5-way image classification set "Roboflow Dataset" from GitHub (AYUSHMSINGH2004/PoultryHealth-Intelligence); label vocabulary: bumblefoot, fowlpox, healthy, coryza, CRD.

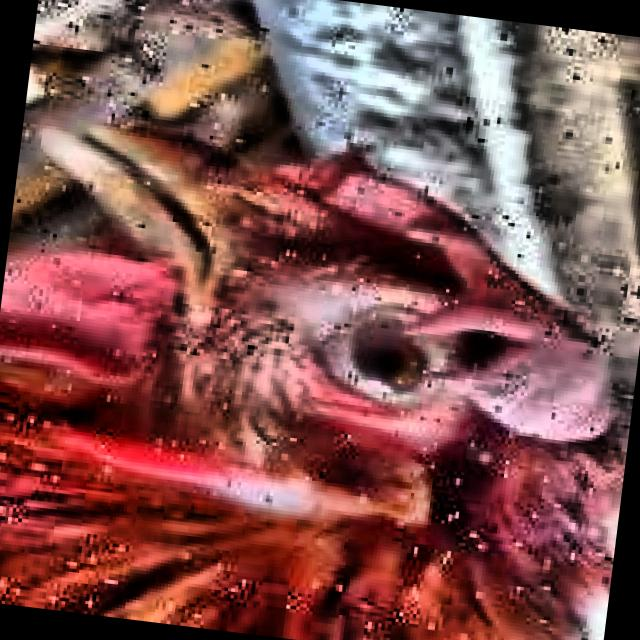
Label: coryza

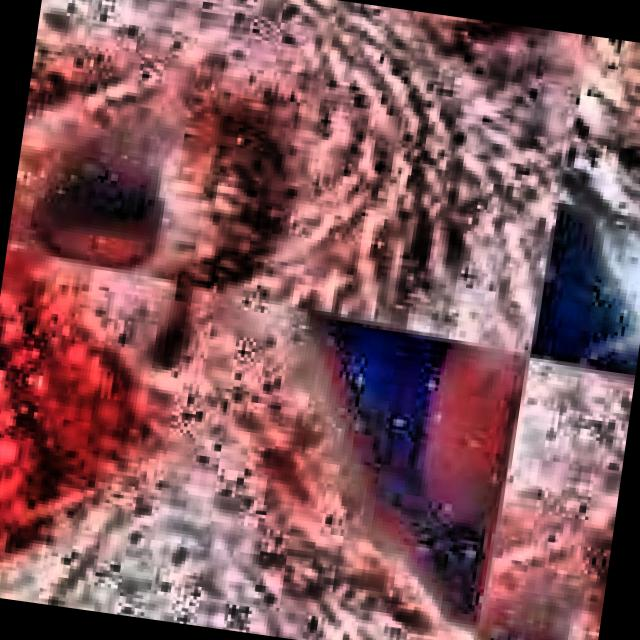
Label: CRD

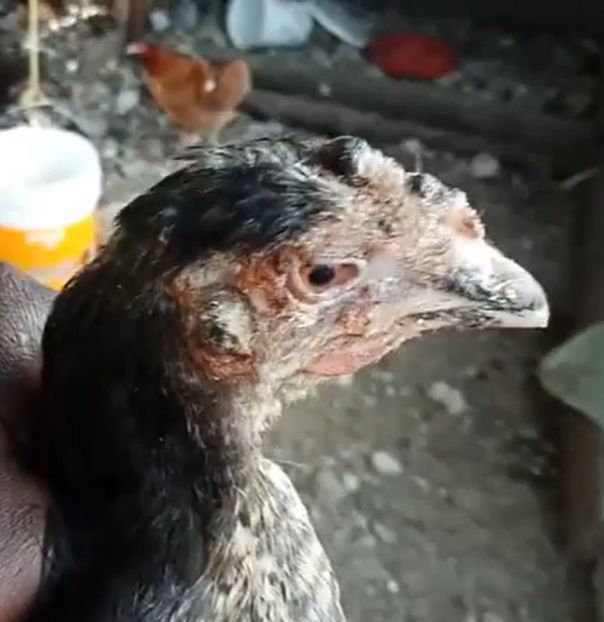
Label: fowlpox

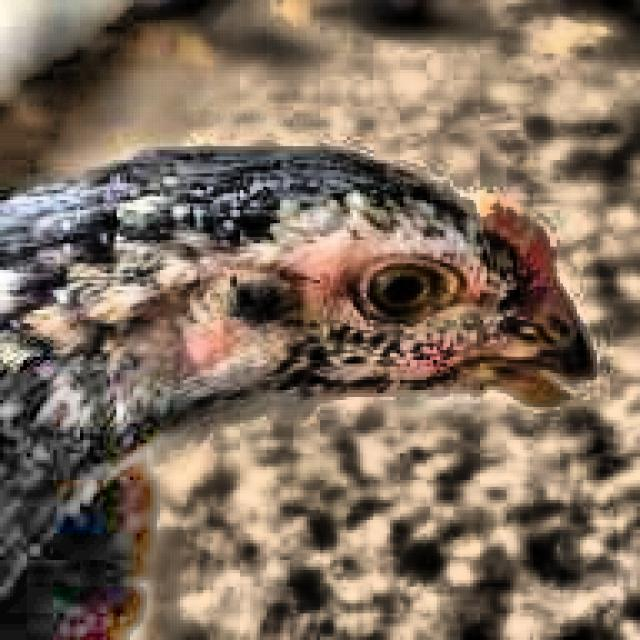
Label: healthy

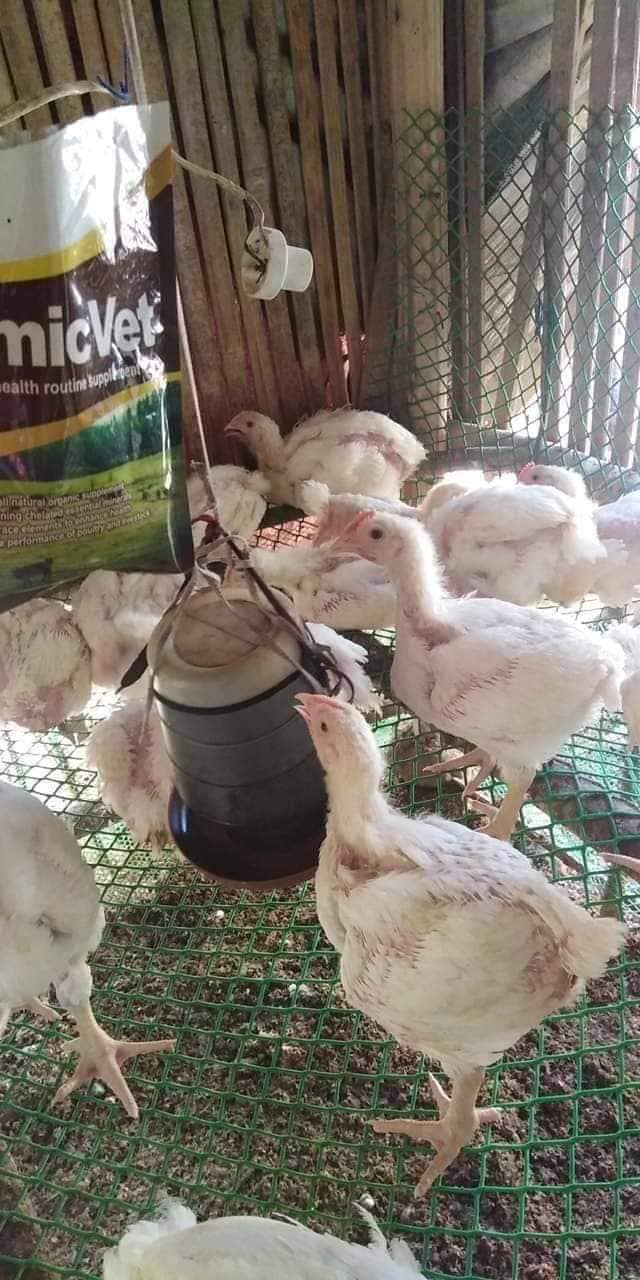
Label: healthy

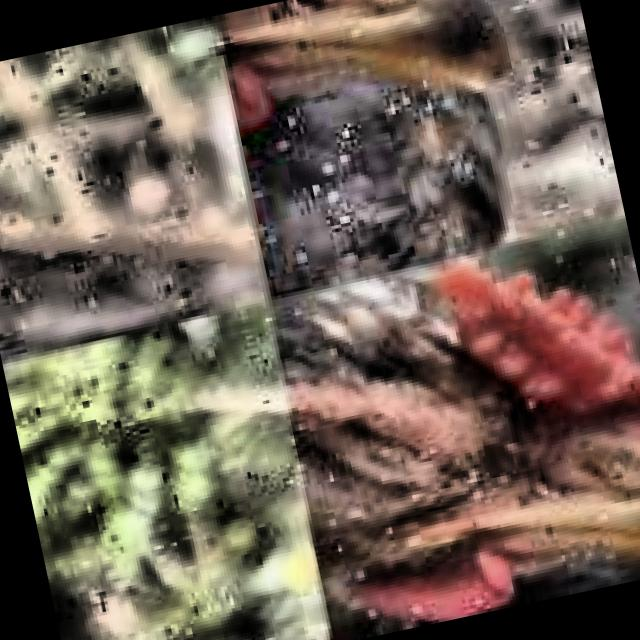
Label: CRD
